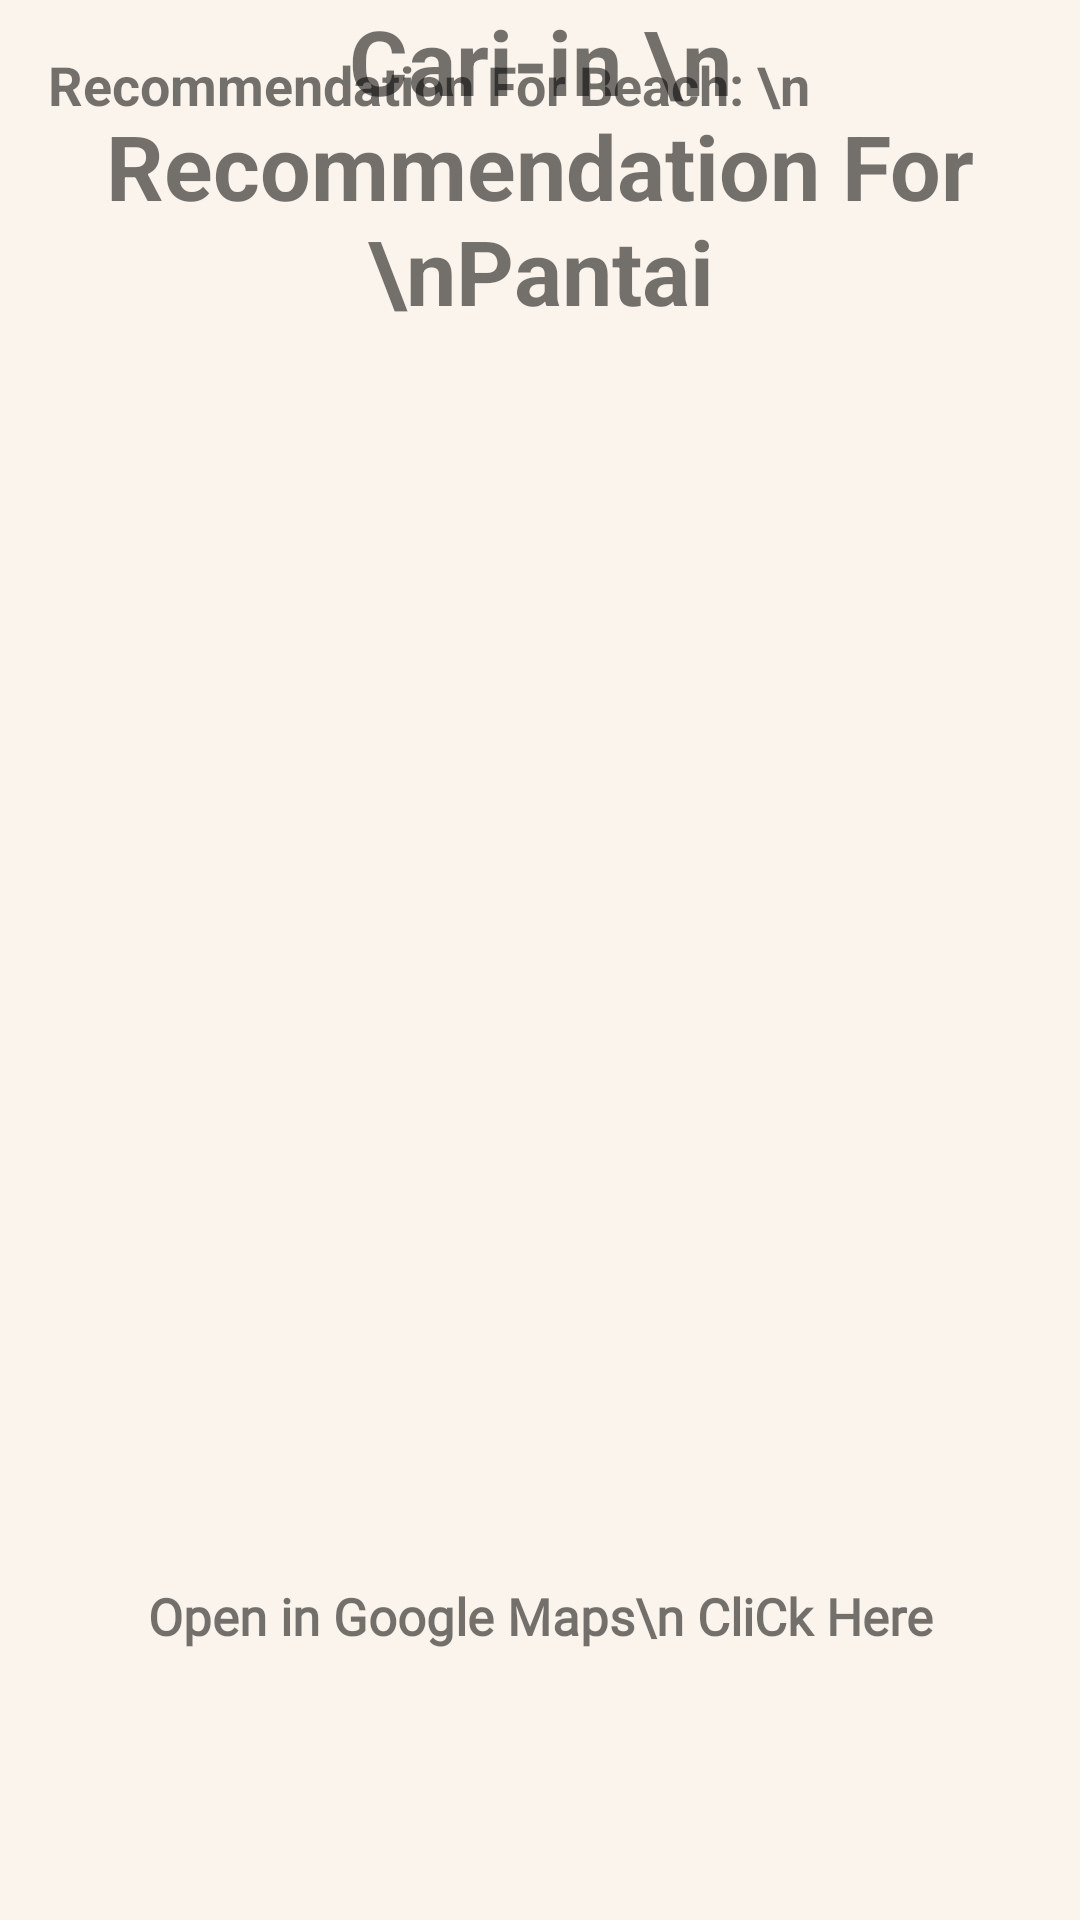

Produce the Android XML layout that renders to this screen, including the resource entries it uses.
<!-- AndroidManifest.xml: application theme Theme.CariinApp -->
<!-- res/layout/activity_resultdenpasar.xml -->
<?xml version="1.0" encoding="utf-8"?>
<androidx.constraintlayout.widget.ConstraintLayout xmlns:android="http://schemas.android.com/apk/res/android"
    xmlns:app="http://schemas.android.com/apk/res-auto"
    xmlns:tools="http://schemas.android.com/tools"
    android:layout_width="match_parent"
    android:layout_height="match_parent"
    android:background="@color/lightgrey"
    tools:context=".result.denpasar.resultdenpasar">

    <TextView
        android:id="@+id/title"
        android:layout_width="wrap_content"
        android:layout_height="wrap_content"
        android:gravity="center"
        android:text="Cari-in \n Recommendation For \nPantai"
        android:textSize="30sp"
        android:textStyle="bold"
        tools:layout_editor_absoluteX="53dp"
        tools:layout_editor_absoluteY="9dp" />

    <TextView
        android:id="@+id/recomendationdenpasar"
        android:layout_width="match_parent"
        android:layout_height="80dp"
        android:padding="16dp"
        android:text="Recommendation For Beach: \n"
        android:textSize="18sp"
        android:textStyle="bold"
        tools:layout_editor_absoluteY="128dp" />

    <ImageView
        android:id="@+id/imageView2"
        android:layout_width="0dp"
        android:layout_height="0dp"
        android:layout_marginBottom="203dp"
        android:background="@drawable/kudetabeach"
        app:layout_constraintBottom_toBottomOf="parent"
        app:layout_constraintEnd_toEndOf="parent"
        app:layout_constraintStart_toStartOf="parent"
        app:layout_constraintTop_toBottomOf="@+id/recomendationdenpasar" />

    <TextView
        android:id="@+id/textView2"
        android:layout_width="match_parent"
        android:layout_height="wrap_content"
        android:autoLink="web"
        android:fontFamily="@font/roboto_regular"
        android:gravity="center"
        android:linksClickable="true"
        android:onClick="openGoogleMaps"
        android:text="Open in Google Maps\n CliCk Here"
        android:textColorLink="@color/black"
        android:textSize="17sp"
        android:textStyle="bold"
        app:layout_constraintBottom_toBottomOf="parent"
        app:layout_constraintEnd_toEndOf="parent"
        app:layout_constraintHorizontal_bias="0.5"
        app:layout_constraintStart_toStartOf="parent"
        app:layout_constraintTop_toBottomOf="@+id/imageView2"
        app:layout_constraintVertical_bias="0.5" />


</androidx.constraintlayout.widget.ConstraintLayout>
<!-- resources referenced by this layout -->
<resources>
  <color name="black">#FF000000</color>
  <color name="lightgrey">#FBF4EC</color>
  <style name="Theme.CariinApp" parent="Base.Theme.CariinApp" />
  <style name="Base.Theme.CariinApp" parent="Theme.MaterialComponents.DayNight">
          
          <item name="colorPrimary">@color/peach</item>
          <item name="colorPrimaryVariant">@color/peach</item>
          <item name="android:button">@color/darkgrey</item>
          
      </style>
  <color name="peach">#EF945F</color>
  <color name="darkgrey">#4C5A60</color>
</resources>
